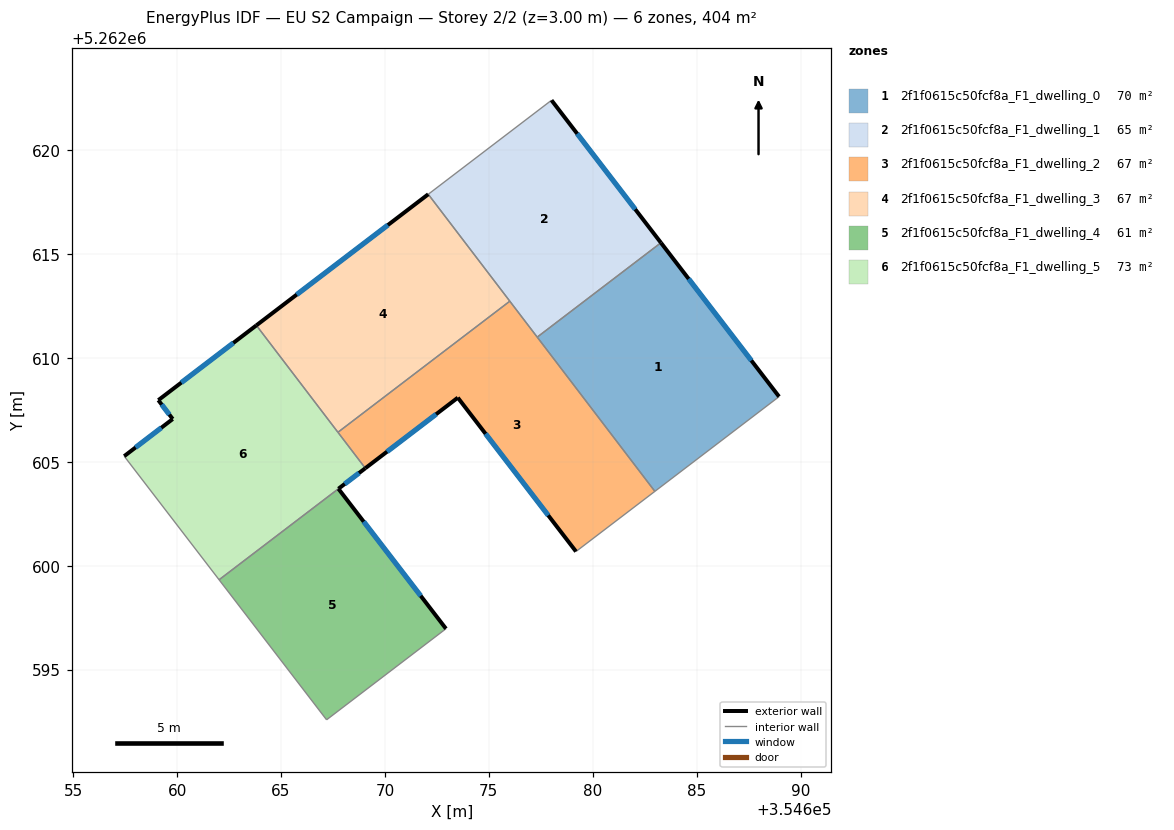
=== STOREY PLAN SPEC (per zone: floor XY polygon, exterior-wall plan segments, windows/doors) ===
zone 1: 2f1f0615c50fcf8a_F1_dwelling_0  (70.0 m²)
  floor: (354683.28, 5262615.54) (354688.96, 5262608.13) (354682.99, 5262603.57) (354677.33, 5262611.00)
  exterior wall: (354688.97, 5262608.13) – (354683.28, 5262615.54)  [9.3 m]
    window: (354687.63, 5262609.87) – (354684.62, 5262613.80)  [7.9 m²]
  interior walls: 3
zone 2: 2f1f0615c50fcf8a_F1_dwelling_1  (64.6 m²)
  floor: (354678.02, 5262622.39) (354683.28, 5262615.54) (354677.33, 5262611.00) (354672.08, 5262617.87)
  exterior wall: (354683.28, 5262615.54) – (354678.02, 5262622.39)  [8.6 m]
    window: (354682.04, 5262617.15) – (354679.25, 5262620.78)  [7.3 m²]
  interior walls: 4
zone 3: 2f1f0615c50fcf8a_F1_dwelling_2  (67.3 m²)
  floor: (354676.01, 5262612.72) (354682.99, 5262603.57) (354679.19, 5262600.68) (354673.51, 5262608.08) (354669.06, 5262604.69) (354667.74, 5262606.42)
  exterior wall: (354673.51, 5262608.08) – (354679.19, 5262600.68)  [9.3 m]
    window: (354674.84, 5262606.34) – (354677.86, 5262602.42)  [7.9 m²]
  exterior wall: (354669.06, 5262604.69) – (354673.51, 5262608.08)  [5.6 m]
    window: (354670.10, 5262605.48) – (354672.46, 5262607.28)  [4.7 m²]
  interior walls: 5
zone 4: 2f1f0615c50fcf8a_F1_dwelling_3  (67.3 m²)
  floor: (354672.08, 5262617.87) (354676.01, 5262612.72) (354667.74, 5262606.42) (354663.81, 5262611.56)
  exterior wall: (354672.09, 5262617.87) – (354663.82, 5262611.56)  [10.4 m]
    window: (354670.14, 5262616.39) – (354665.76, 5262613.04)  [8.8 m²]
  interior walls: 3
zone 5: 2f1f0615c50fcf8a_F1_dwelling_4  (61.4 m²)
  floor: (354667.76, 5262603.70) (354672.94, 5262596.96) (354667.19, 5262592.58) (354662.02, 5262599.32)
  exterior wall: (354672.94, 5262596.96) – (354667.76, 5262603.70)  [8.5 m]
    window: (354671.72, 5262598.55) – (354668.98, 5262602.12)  [7.2 m²]
  interior walls: 3
zone 6: 2f1f0615c50fcf8a_F1_dwelling_5  (73.3 m²)
  floor: (354663.81, 5262611.56) (354669.06, 5262604.69) (354662.02, 5262599.32) (354657.45, 5262605.27) (354659.79, 5262607.05) (354659.10, 5262607.96)
  exterior wall: (354663.82, 5262611.56) – (354659.10, 5262607.96)  [5.9 m]
    window: (354662.71, 5262610.72) – (354660.20, 5262608.81)  [5.0 m²]
  exterior wall: (354659.79, 5262607.05) – (354657.46, 5262605.27)  [2.9 m]
    window: (354659.24, 5262606.64) – (354658.00, 5262605.69)  [2.5 m²]
  exterior wall: (354659.10, 5262607.96) – (354659.79, 5262607.05)  [1.1 m]
    window: (354659.26, 5262607.75) – (354659.63, 5262607.27)  [1.0 m²]
  exterior wall: (354667.76, 5262603.70) – (354669.06, 5262604.69)  [1.6 m]
    window: (354668.07, 5262603.93) – (354668.75, 5262604.46)  [1.4 m²]
  interior walls: 4

=== DERIVED (storey summary) ===
Building: EU S2 Campaign
Storey: 2 of 2  (floor level z = 3.00 m)
Storey gross floor area: 403.9 m²
Zones on this storey: 6
  - 2f1f0615c50fcf8a_F1_dwelling_0: floor 70.0 m²; exterior wall 9.3 m (28.0 m²); 1 window(s) 7.9 m²; WWR 28.1%
  - 2f1f0615c50fcf8a_F1_dwelling_1: floor 64.6 m²; exterior wall 8.6 m (25.9 m²); 1 window(s) 7.3 m²; WWR 28.1%
  - 2f1f0615c50fcf8a_F1_dwelling_2: floor 67.3 m²; exterior wall 14.9 m (44.8 m²); 2 window(s) 12.6 m²; WWR 28.1%
  - 2f1f0615c50fcf8a_F1_dwelling_3: floor 67.3 m²; exterior wall 10.4 m (31.2 m²); 1 window(s) 8.8 m²; WWR 28.1%
  - 2f1f0615c50fcf8a_F1_dwelling_4: floor 61.4 m²; exterior wall 8.5 m (25.5 m²); 1 window(s) 7.2 m²; WWR 28.1%
  - 2f1f0615c50fcf8a_F1_dwelling_5: floor 73.3 m²; exterior wall 11.6 m (34.9 m²); 4 window(s) 9.8 m²; WWR 28.1%
Zone adjacency (shared interzone walls):
  - 2f1f0615c50fcf8a_F1_dwelling_0 ↔ 2f1f0615c50fcf8a_F1_dwelling_1
  - 2f1f0615c50fcf8a_F1_dwelling_0 ↔ 2f1f0615c50fcf8a_F1_dwelling_2
  - 2f1f0615c50fcf8a_F1_dwelling_1 ↔ 2f1f0615c50fcf8a_F1_dwelling_2
  - 2f1f0615c50fcf8a_F1_dwelling_1 ↔ 2f1f0615c50fcf8a_F1_dwelling_3
  - 2f1f0615c50fcf8a_F1_dwelling_2 ↔ 2f1f0615c50fcf8a_F1_dwelling_3
  - 2f1f0615c50fcf8a_F1_dwelling_2 ↔ 2f1f0615c50fcf8a_F1_dwelling_5
  - 2f1f0615c50fcf8a_F1_dwelling_3 ↔ 2f1f0615c50fcf8a_F1_dwelling_5
  - 2f1f0615c50fcf8a_F1_dwelling_4 ↔ 2f1f0615c50fcf8a_F1_dwelling_5